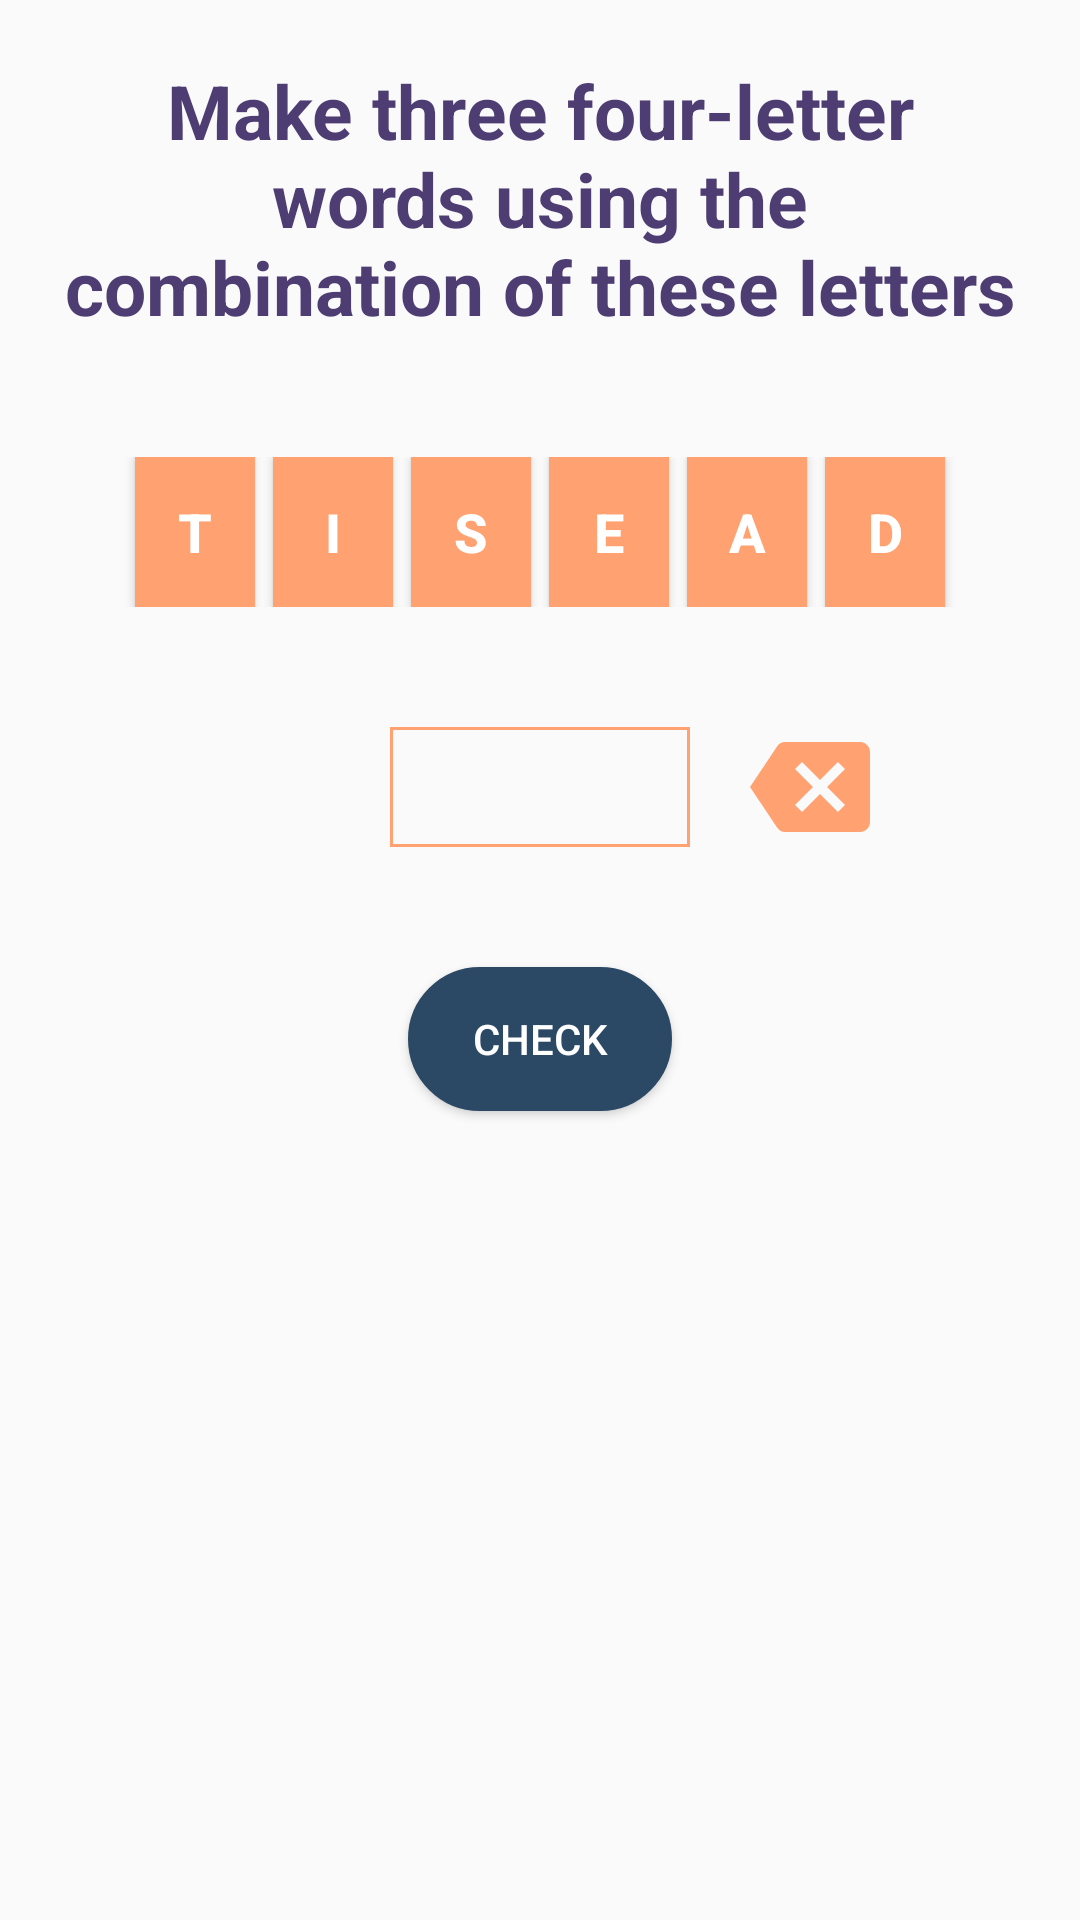

Android layout source for this screen:
<!-- AndroidManifest.xml: application theme Theme.AppCompat.Light.NoActionBar -->
<!-- res/layout/activity_word_game.xml -->
<?xml version="1.0" encoding="utf-8"?>
<LinearLayout
    xmlns:android="http://schemas.android.com/apk/res/android"
    xmlns:tools="http://schemas.android.com/tools"
    android:layout_width="match_parent"
    android:layout_height="match_parent"
    android:padding="20dp"
    android:orientation="vertical"
    tools:context=".WordGameActivity">
    <TextView
        android:layout_width="match_parent"
        android:layout_height="wrap_content"
        android:text="Make three four-letter words using the combination of these letters"
        android:gravity="center_horizontal"
        android:textSize="25sp"
        android:textColor="@color/theme_alternate"
        android:textStyle="bold"/>

    <LinearLayout
        android:layout_marginTop="40dp"
        android:layout_width="match_parent"
        android:layout_height="50dp"
        android:orientation="horizontal"
        android:gravity="center">
        <Button
            android:id="@+id/button_1"
            android:layout_width="40dp"
            android:layout_height="50dp"
            android:text="T"
            android:layout_margin="3dp"
            android:textStyle="bold"
            android:textColor="@color/white"
            android:background="@color/theme_background"
            android:onClick="formWord"
            android:textSize="18sp"/>
        <Button
            android:onClick="formWord"
            android:id="@+id/button_2"
            android:layout_width="40dp"
            android:layout_height="50dp"
            android:text="I"
            android:layout_margin="3dp"
            android:background="@color/theme_background"
            android:textColor="@color/white"
            android:textStyle="bold"
            android:textSize="18sp"/>
        <Button
            android:onClick="formWord"
            android:id="@+id/button_3"
            android:layout_width="40dp"
            android:layout_height="50dp"
            android:text="S"
            android:layout_margin="3dp"
            android:background="@color/theme_background"
            android:textColor="@color/white"
            android:textStyle="bold"
            android:textSize="18sp"/>
        <Button
            android:onClick="formWord"
            android:id="@+id/button_4"
            android:layout_width="40dp"
            android:layout_height="50dp"
            android:text="E"
            android:layout_margin="3dp"
            android:background="@color/theme_background"
            android:textColor="@color/white"
            android:textStyle="bold"
            android:textSize="18sp"/>
        <Button
            android:onClick="formWord"
            android:id="@+id/button_5"
            android:layout_width="40dp"
            android:layout_height="50dp"
            android:text="A"
            android:layout_margin="3dp"
            android:background="@color/theme_background"
            android:textColor="@color/white"
            android:textStyle="bold"
            android:textSize="18sp"/>
        <Button
            android:onClick="formWord"
            android:id="@+id/button_6"
            android:layout_width="40dp"
            android:layout_height="50dp"
            android:text="D"
            android:layout_margin="3dp"
            android:background="@color/theme_background"
            android:textColor="@color/white"
            android:textStyle="bold"
            android:textSize="18sp"/>
    </LinearLayout>

    <RelativeLayout
        android:layout_marginTop="40dp"
        android:layout_width="match_parent"
        android:layout_height="wrap_content">
        <TextView
            android:id="@+id/text"
            android:layout_centerHorizontal="true"
            android:layout_width="100dp"
            android:layout_height="40dp"
            android:gravity="center"

            android:layout_gravity="center_horizontal"
            android:layout_marginRight="20dp"
            android:background="@drawable/square_transparent_center"
            android:textSize="20sp"
            android:textStyle="bold"/>
        <ImageView
            android:layout_toRightOf="@id/text"
            android:id="@+id/backspace"
            android:layout_width="40dp"
            android:layout_height="40dp"
            android:onClick="backspace"
            android:src="@drawable/ic_baseline_backspace_24"/>
    </RelativeLayout>

    <Button
        android:layout_marginTop="40dp"
        android:layout_width="wrap_content"
        android:layout_height="wrap_content"
        android:text="Check"
        android:layout_gravity="center_horizontal"
        android:gravity="center"
        android:onClick="Check"
        android:textColor="@color/white"
        android:background="@drawable/shape_center_theme"/>



</LinearLayout>
<!-- resources referenced by this layout -->
<resources>
  <color name="theme_alternate">#4e3d72</color>
  <color name="theme_background">#ffa171</color>
  <color name="white">#FFFFFF</color>
  <!-- drawable ic_baseline_backspace_24 (drawable) -->
  <vector android:autoMirrored="true" android:height="24dp"
      android:tint="#FFA171" android:viewportHeight="24"
      android:viewportWidth="24" android:width="24dp" xmlns:android="http://schemas.android.com/apk/res/android">
      <path android:fillColor="@android:color/white" android:pathData="M22,3L7,3c-0.69,0 -1.23,0.35 -1.59,0.88L0,12l5.41,8.11c0.36,0.53 0.9,0.89 1.59,0.89h15c1.1,0 2,-0.9 2,-2L24,5c0,-1.1 -0.9,-2 -2,-2zM19,15.59L17.59,17 14,13.41 10.41,17 9,15.59 12.59,12 9,8.41 10.41,7 14,10.59 17.59,7 19,8.41 15.41,12 19,15.59z"/>
  </vector>
  <!-- drawable shape_center_theme (drawable) -->
  <?xml version="1.0" encoding="utf-8"?>
  <shape
      xmlns:android="http://schemas.android.com/apk/res/android"
      android:shape="rectangle">
  
      <solid
          android:color="#2B4865">
      </solid>
  
      <corners
          android:radius="25dp">
      </corners>
  
      <stroke
          android:width="1dp"
          android:color="#2B4865">
      </stroke>
  
      <padding
          android:top="0dp"
          android:right="10dp"
          android:left="10dp"
          android:bottom="0dp">
      </padding>
  
  </shape>
  <!-- drawable square_transparent_center (drawable) -->
  <?xml version="1.0" encoding="utf-8"?>
  <shape
      xmlns:android="http://schemas.android.com/apk/res/android"
      android:shape="rectangle">
  
      <solid
          android:color="@android:color/transparent">
      </solid>
  
      <stroke
          android:width="1dp"
          android:color="@color/theme_background">
      </stroke>
  
      <padding
          android:top="5dp"
          android:right="10dp"
          android:left="10dp"
          android:bottom="5dp">
      </padding>
  
  </shape>
</resources>
